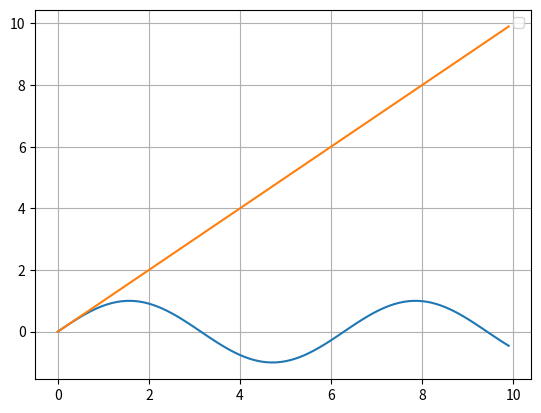

Write the Python code that produced this figure.
import matplotlib.pyplot as plt
import numpy as np
x = np.arange(0,10,0.1)
f1 = np.sin(x)
f2 = x

plt.plot(x,f1)
plt.plot(x,f2)
plt.legend('Non Linear',"linear")
plt.grid("True")
plt.show()